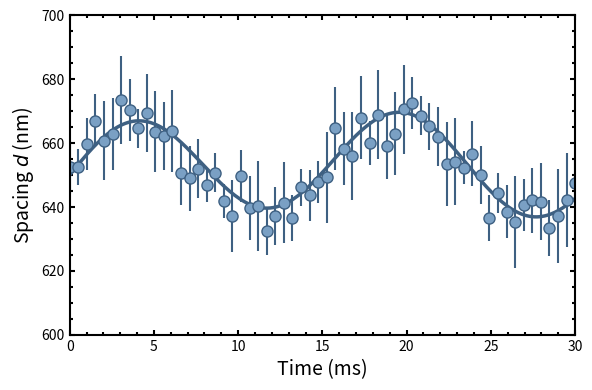

Here is the Python script that generated this plot:
import matplotlib.pyplot as plt
import numpy as np

# --- Data Simulation ---
np.random.seed(42)
time = np.linspace(0, 30, 60) # 60 points
# Sine wave trend
d_spacing = 650 + 15 * np.sin(time * 0.4) + 5 * np.sin(time * 0.1)
# Add noise to data points
noise = np.random.normal(0, 5, len(time))
d_data = d_spacing + noise
# Error bars
yerr = np.random.uniform(5, 15, len(time))

# --- Plotting ---
fig, ax = plt.subplots(figsize=(6, 4), dpi=150)

# Errorbar Plot
ax.errorbar(time, d_data, yerr=yerr, fmt='o', color='#7aa0c4', ecolor='#3e6082',
            markersize=8, markeredgecolor='#3e6082', elinewidth=1.5, capsize=0)

# Trend Line (Fit)
t_fit = np.linspace(0, 30, 200)
d_fit = 650 + 15 * np.sin(t_fit * 0.4) + 5 * np.sin(t_fit * 0.1)
ax.plot(t_fit, d_fit, color='#3e6082', linewidth=2.5)

# Styling
ax.set_xlabel('Time (ms)', fontsize=14)
ax.set_ylabel('Spacing $d$ (nm)', fontsize=14)
ax.set_xlim(0, 30)
ax.set_ylim(600, 700)

# Ticks
ax.minorticks_on()
ax.tick_params(direction='in', which='both', top=True, right=True, width=1.5)
for spine in ax.spines.values():
    spine.set_linewidth(1.5)

plt.tight_layout()
plt.show()
